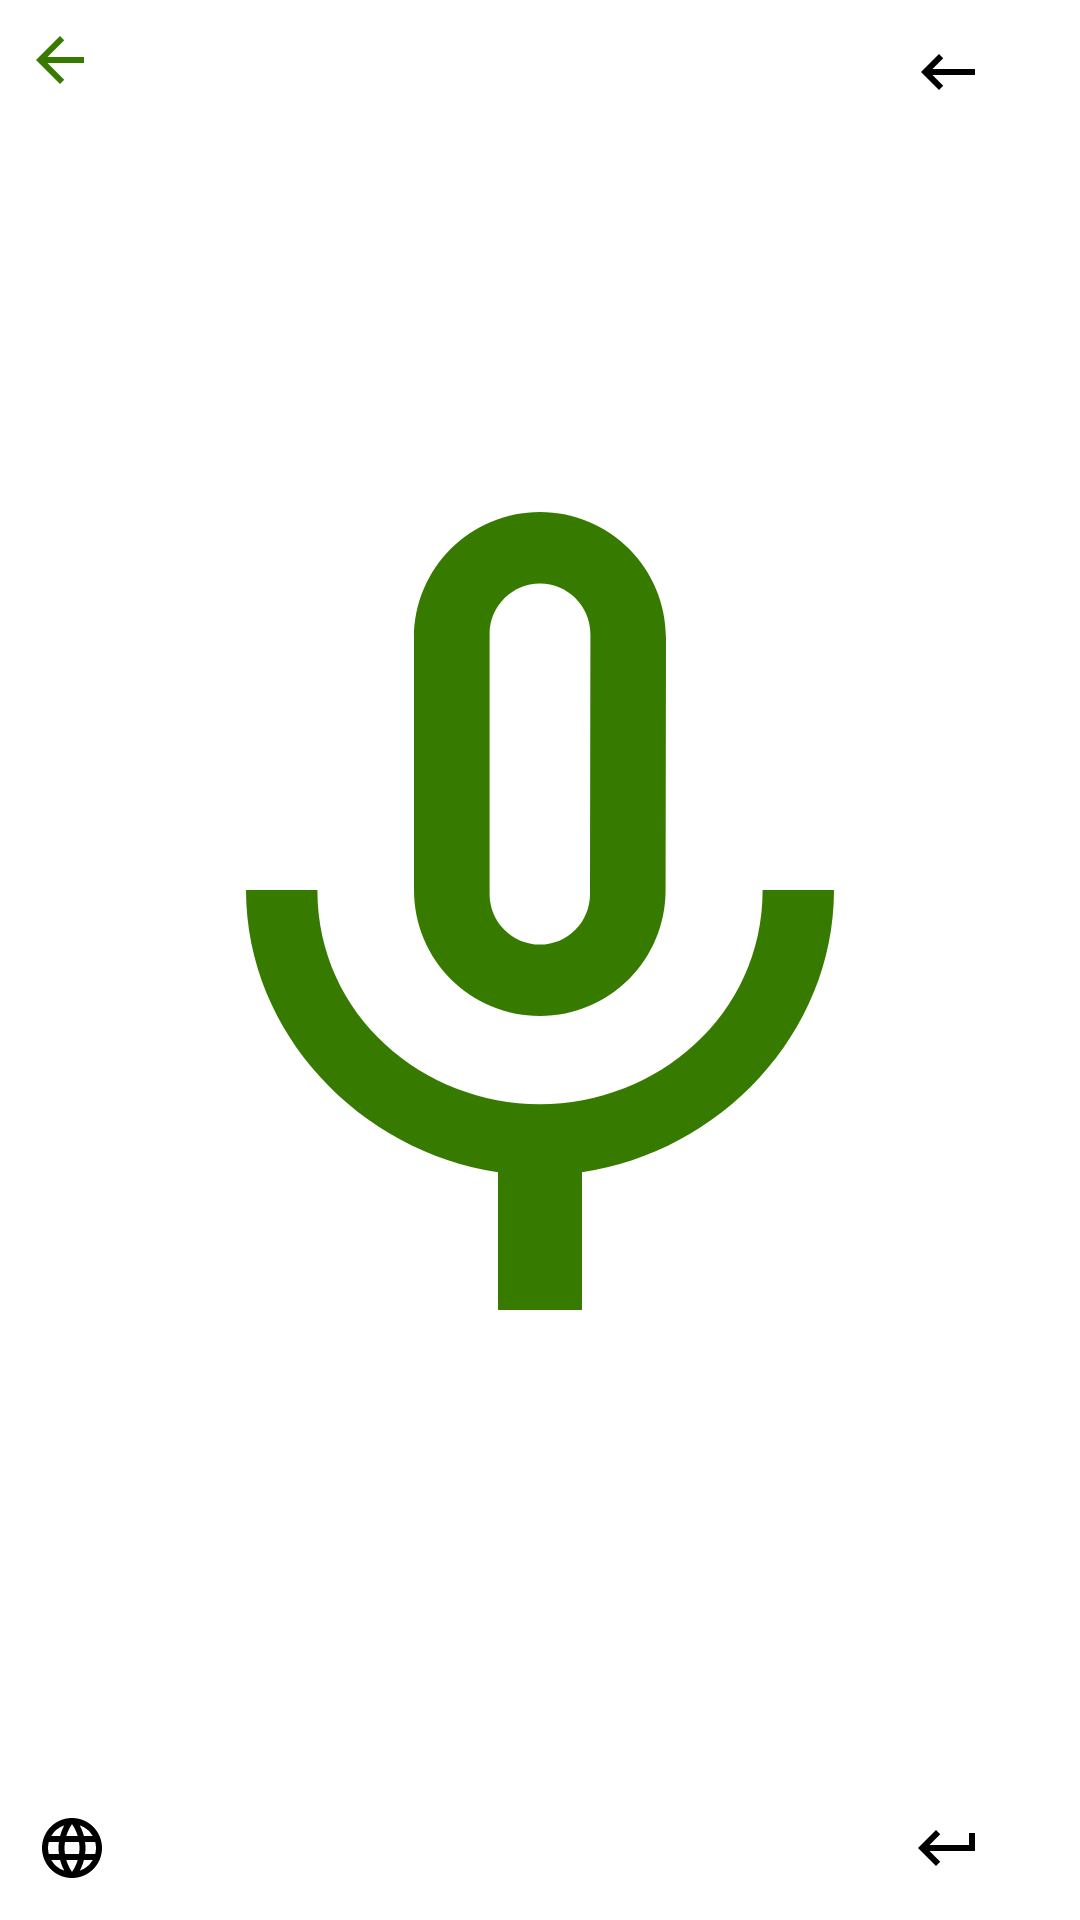

Reconstruct the res/layout file that produces this screen, plus the resources it refers to.
<!-- AndroidManifest.xml: application theme AppTheme -->
<!-- res/layout/ime.xml -->
<?xml version="1.0" encoding="utf-8"?>
<androidx.constraintlayout.widget.ConstraintLayout xmlns:android="http://schemas.android.com/apk/res/android"
    xmlns:app="http://schemas.android.com/apk/res-auto"
    xmlns:tools="http://schemas.android.com/tools"
    android:id="@+id/constraintLayout"
    android:layout_width="match_parent"
    android:layout_height="match_parent"
    android:layout_alignParentBottom="true"
    android:background="@android:color/white"
    android:theme="@style/KeyboardTheme">

    
    
    
    
    

    <ImageButton
        android:id="@+id/back_button"
        android:layout_width="wrap_content"
        android:layout_height="wrap_content"
        android:background="?android:attr/selectableItemBackground"
        android:padding="8dp"
        android:src="@drawable/ic_arrow_back"
        app:layout_constraintStart_toStartOf="parent"
        app:layout_constraintTop_toTopOf="parent"
        app:srcCompat="@drawable/ic_arrow_back" />

    <ImageButton
        android:id="@+id/mic_button"
        style="@style/Widget.AppCompat.Button.Borderless"
        android:layout_width="0dp"
        android:layout_height="0dp"
        android:layout_marginTop="48dp"
        android:scaleType="fitCenter"
        android:src="@drawable/ic_mic_none"
        app:layout_constraintBottom_toTopOf="@id/result_text"
        app:layout_constraintEnd_toEndOf="parent"
        app:layout_constraintStart_toStartOf="parent"
        app:layout_constraintTop_toTopOf="parent" /> 

    <ImageButton
        android:id="@+id/backspace_button"
        style="@style/Widget.AppCompat.Button.Borderless"
        android:layout_width="wrap_content"
        android:layout_height="wrap_content"
        android:src="@drawable/ic_keyboard_backspace"
        app:layout_constraintEnd_toEndOf="parent"
        app:layout_constraintTop_toTopOf="parent" />

    
    
    
    
    
    
    
    

    
    
    
    
    
    
    
    

    
    
    
    
    
    
    
    

    
    
    
    
    
    
    
    

    

    <TextView
        android:id="@+id/result_text"
        android:layout_width="0dp"
        android:layout_height="wrap_content"
        android:gravity="bottom|center"
        android:scrollbars="horizontal"
        app:layout_constraintBottom_toTopOf="@id/return_button"
        app:layout_constraintEnd_toEndOf="parent"
        app:layout_constraintStart_toStartOf="parent" />

    <Button
        android:id="@+id/model_button"
        style="@style/Widget.AppCompat.Button.Borderless"
        android:layout_width="wrap_content"
        android:layout_height="wrap_content"
        android:drawableStart="@drawable/ic_language"
        android:textColor="@color/colorOnPrimary"
        app:layout_constraintBottom_toBottomOf="parent"
        app:layout_constraintStart_toStartOf="parent"
        tools:text="English (US)" />

    <ImageButton
        android:id="@+id/return_button"
        style="@style/Widget.AppCompat.Button.Borderless"
        android:layout_width="wrap_content"
        android:layout_height="wrap_content"
        android:contentDescription="enter"
        android:src="@drawable/ic_keyboard_return"
        app:layout_constraintBottom_toBottomOf="parent"
        app:layout_constraintEnd_toEndOf="parent" />

</androidx.constraintlayout.widget.ConstraintLayout>
<!-- resources referenced by this layout -->
<resources>
  <color name="colorOnPrimary">#377A00</color>
  <!-- drawable ic_arrow_back (drawable) -->
  <vector xmlns:android="http://schemas.android.com/apk/res/android"
      android:width="24dp"
      android:height="24dp"
      android:autoMirrored="true"
      android:tint="@color/colorOnPrimary"
      android:viewportWidth="24"
      android:viewportHeight="24">
      <path
          android:fillColor="@android:color/white"
          android:pathData="M20,11H7.83l5.59,-5.59L12,4l-8,8 8,8 1.41,-1.41L7.83,13H20v-2z" />
  </vector>
  <!-- drawable ic_keyboard_backspace (drawable) -->
  <vector android:height="24dp" android:tint="#000000"
      android:viewportHeight="24" android:viewportWidth="24"
      android:width="24dp" xmlns:android="http://schemas.android.com/apk/res/android">
      <path android:fillColor="@android:color/white" android:pathData="M21,11H6.83l3.58,-3.59L9,6l-6,6 6,6 1.41,-1.41L6.83,13H21z"/>
  </vector>
  <!-- drawable ic_keyboard_return (drawable) -->
  <vector android:height="24dp" android:tint="#000000"
      android:viewportHeight="24" android:viewportWidth="24"
      android:width="24dp" xmlns:android="http://schemas.android.com/apk/res/android">
      <path android:fillColor="@android:color/white" android:pathData="M19,7v4H5.83l3.58,-3.59L8,6l-6,6 6,6 1.41,-1.41L5.83,13H21V7z"/>
  </vector>
  <!-- drawable ic_language (drawable) -->
  <vector xmlns:android="http://schemas.android.com/apk/res/android"
      android:width="24dp"
      android:height="24dp"
      android:tint="#000000"
      android:viewportWidth="24"
      android:viewportHeight="24">
      <path
          android:fillColor="@android:color/white"
          android:pathData="M11.99,2C6.47,2 2,6.48 2,12s4.47,10 9.99,10C17.52,22 22,17.52 22,12S17.52,2 11.99,2zM18.92,8h-2.95c-0.32,-1.25 -0.78,-2.45 -1.38,-3.56 1.84,0.63 3.37,1.91 4.33,3.56zM12,4.04c0.83,1.2 1.48,2.53 1.91,3.96h-3.82c0.43,-1.43 1.08,-2.76 1.91,-3.96zM4.26,14C4.1,13.36 4,12.69 4,12s0.1,-1.36 0.26,-2h3.38c-0.08,0.66 -0.14,1.32 -0.14,2 0,0.68 0.06,1.34 0.14,2L4.26,14zM5.08,16h2.95c0.32,1.25 0.78,2.45 1.38,3.56 -1.84,-0.63 -3.37,-1.9 -4.33,-3.56zM8.03,8L5.08,8c0.96,-1.66 2.49,-2.93 4.33,-3.56C8.81,5.55 8.35,6.75 8.03,8zM12,19.96c-0.83,-1.2 -1.48,-2.53 -1.91,-3.96h3.82c-0.43,1.43 -1.08,2.76 -1.91,3.96zM14.34,14L9.66,14c-0.09,-0.66 -0.16,-1.32 -0.16,-2 0,-0.68 0.07,-1.35 0.16,-2h4.68c0.09,0.65 0.16,1.32 0.16,2 0,0.68 -0.07,1.34 -0.16,2zM14.59,19.56c0.6,-1.11 1.06,-2.31 1.38,-3.56h2.95c-0.96,1.65 -2.49,2.93 -4.33,3.56zM16.36,14c0.08,-0.66 0.14,-1.32 0.14,-2 0,-0.68 -0.06,-1.34 -0.14,-2h3.38c0.16,0.64 0.26,1.31 0.26,2s-0.1,1.36 -0.26,2h-3.38z" />
  </vector>
  <!-- drawable ic_mic_none (drawable) -->
  <vector xmlns:android="http://schemas.android.com/apk/res/android"
      android:width="24dp"
      android:height="24dp"
      android:tint="@color/colorOnPrimary"
      android:viewportWidth="24"
      android:viewportHeight="24">
      <path
          android:fillColor="@android:color/white"
          android:pathData="M12,14c1.66,0 2.99,-1.34 2.99,-3L15,5c0,-1.66 -1.34,-3 -3,-3S9,3.34 9,5v6c0,1.66 1.34,3 3,3zM10.8,4.9c0,-0.66 0.54,-1.2 1.2,-1.2 0.66,0 1.2,0.54 1.2,1.2l-0.01,6.2c0,0.66 -0.53,1.2 -1.19,1.2 -0.66,0 -1.2,-0.54 -1.2,-1.2L10.8,4.9zM17.3,11c0,3 -2.54,5.1 -5.3,5.1S6.7,14 6.7,11L5,11c0,3.41 2.72,6.23 6,6.72L11,21h2v-3.28c3.28,-0.48 6,-3.3 6,-6.72h-1.7z" />
  </vector>
  <style name="KeyboardTheme" parent="Theme.AppCompat.DayNight">
          
          <item name="colorPrimary">@android:color/white</item>
  
          <item name="colorAccent">@color/colorAccent</item>
          <item name="colorOnPrimary">@color/colorOnPrimary</item>
      </style>
  <style name="AppTheme" parent="Theme.AppCompat.DayNight">
          
          <item name="colorPrimary">@color/colorPrimary</item>
  
          <item name="colorAccent">@color/colorAccent</item>
          <item name="colorOnPrimary">@color/colorOnPrimary</item>
      </style>
  <color name="colorAccent">#FF9800</color>
  <color name="colorPrimary">#4CAF50</color>
</resources>
